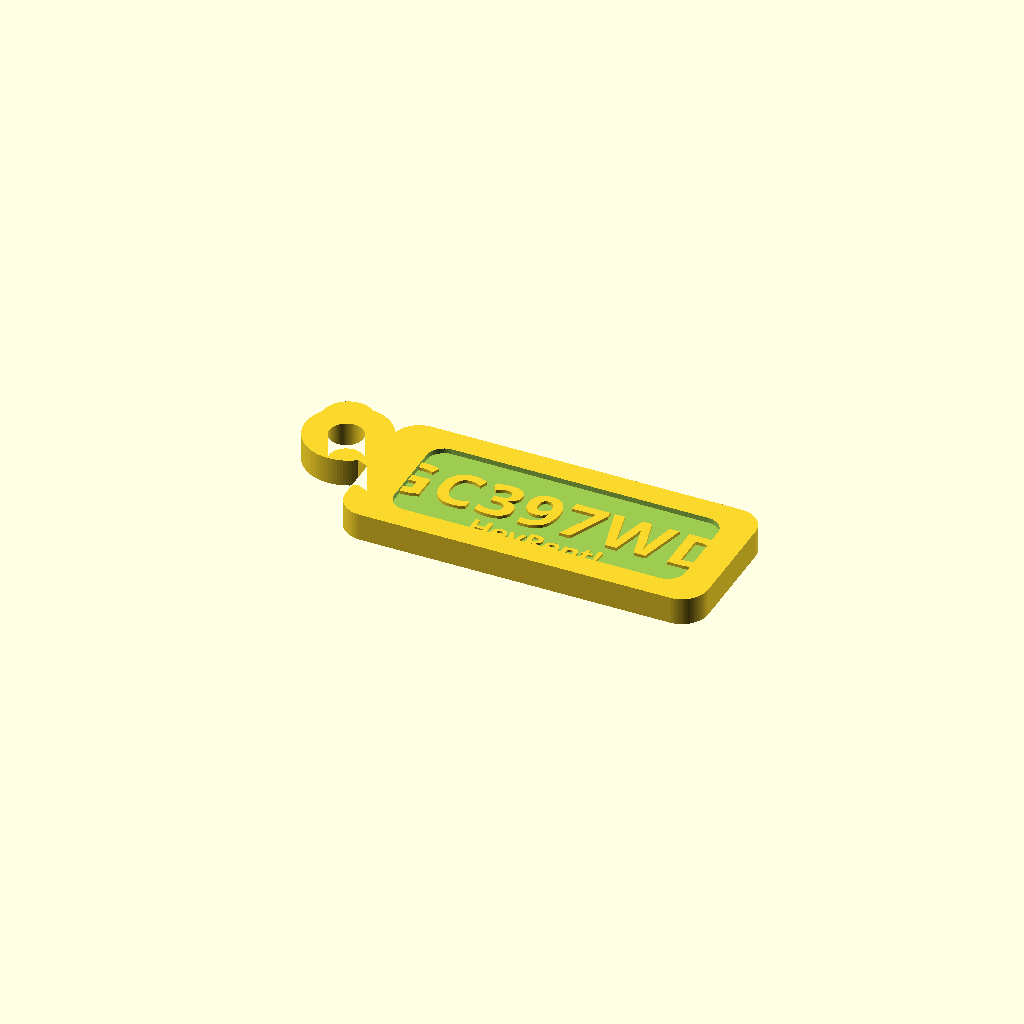
Cell 1 — every parameter at its default value.
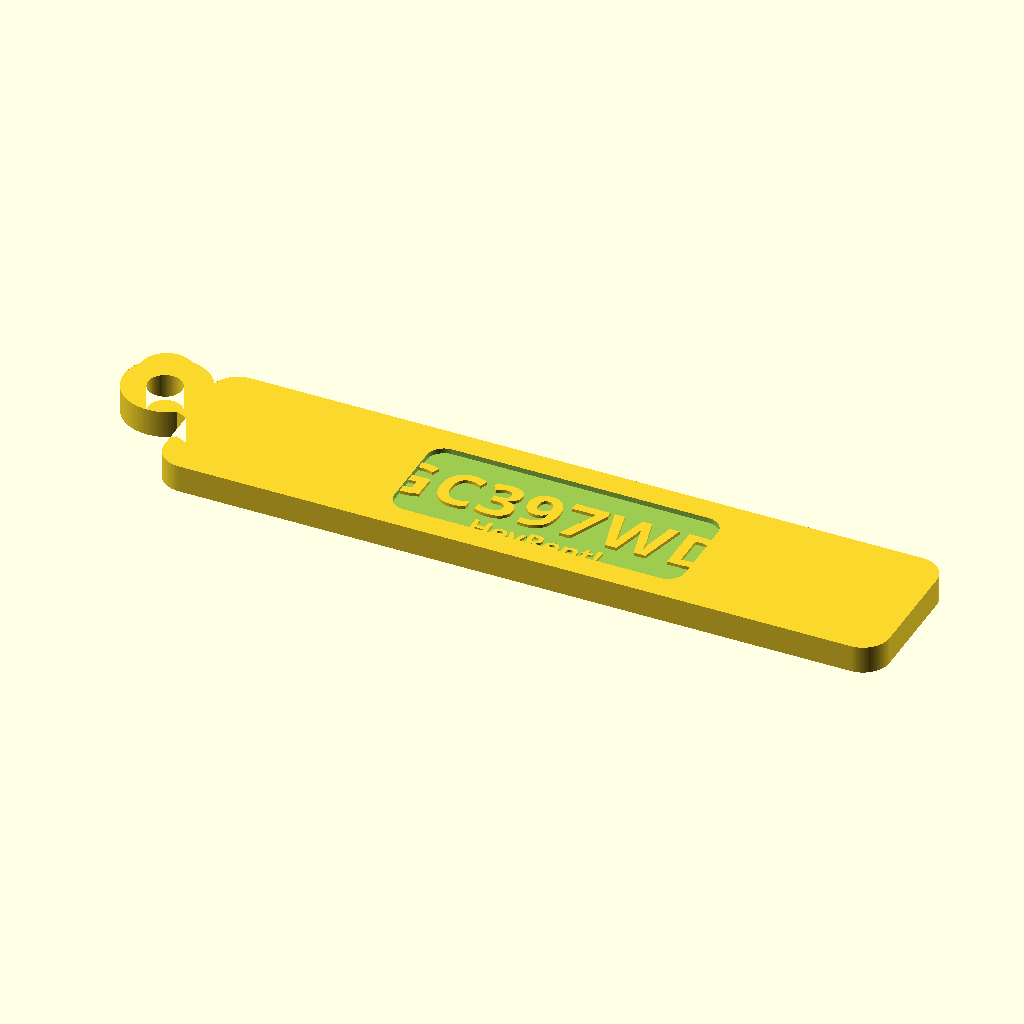
Cell 2: BODY_W = 132 (everything else at default).
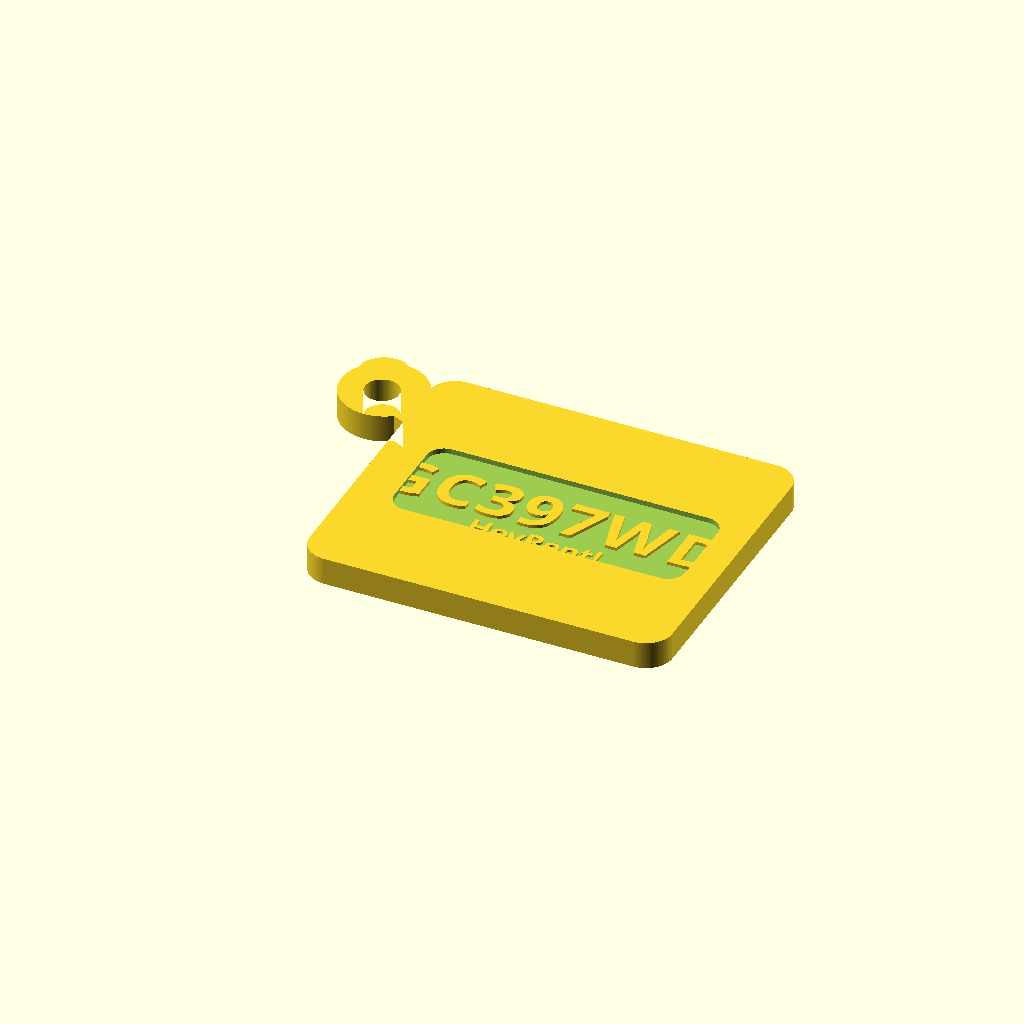
Cell 3: BODY_H = 56 (everything else at default).
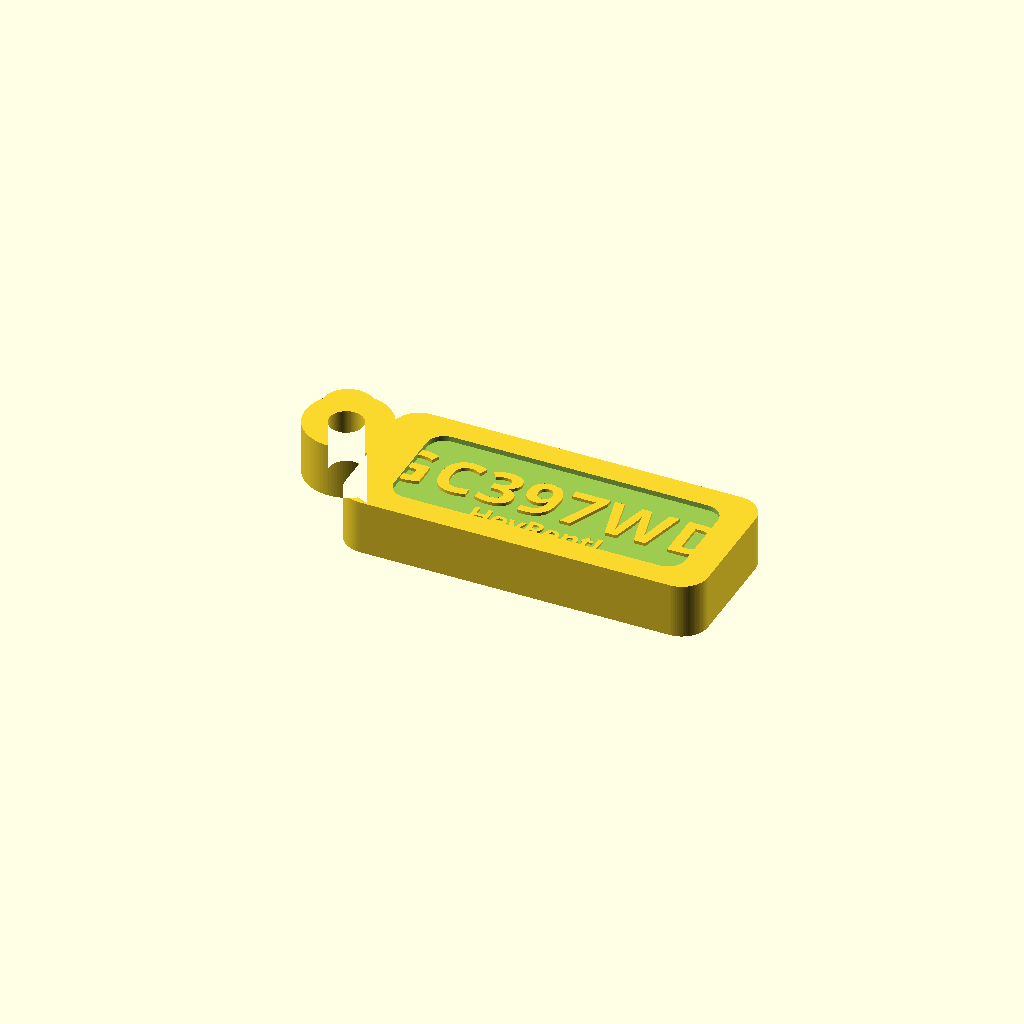
Cell 4 — BODY_T set to 10, the other parameters unchanged.
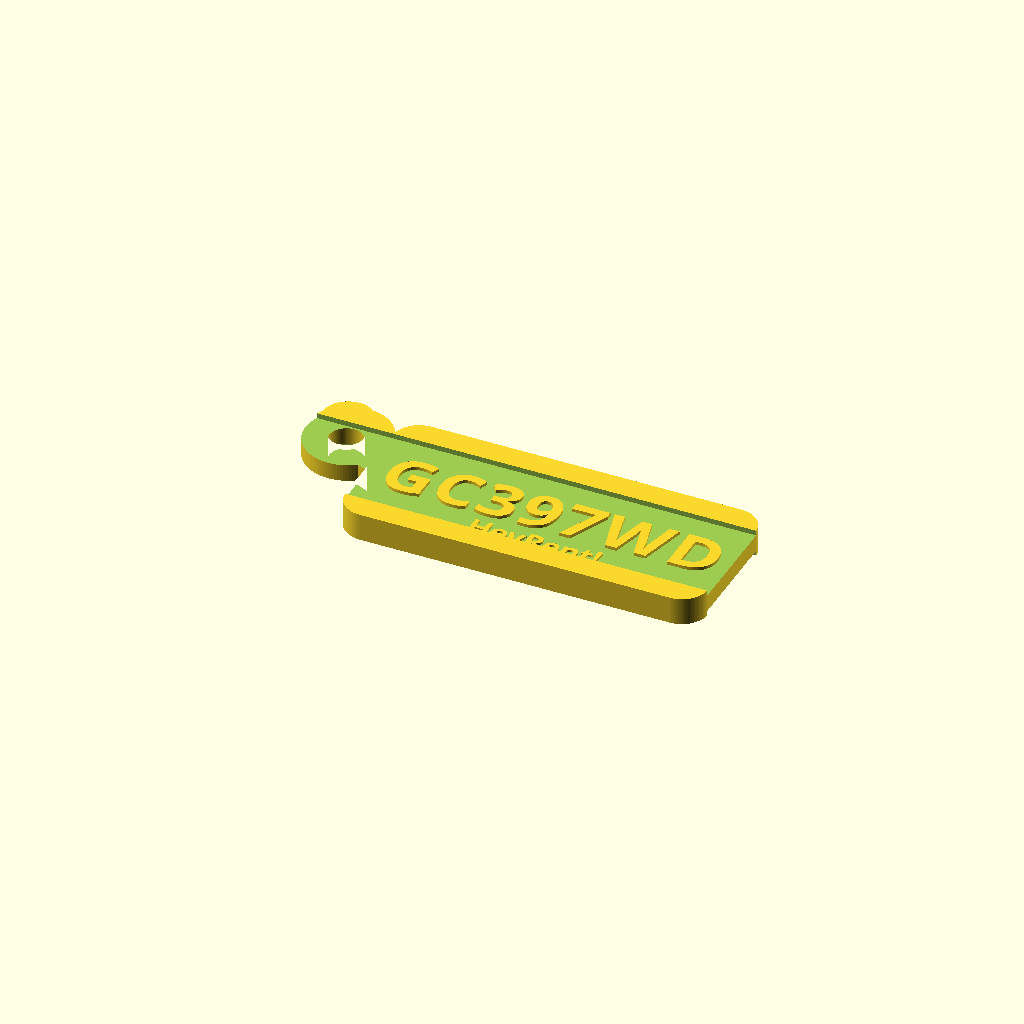
Cell 5 — PANEL_W set to 106, the other parameters unchanged.
One fixed orthographic camera (rotation 55°, 0°, 25°; colour scheme Cornfield) for every cell.
OpenSCAD source file 3d/portachiavi_heyrent.scad:
// ============================================================
// HeyRent! keychain
// Front: plain
// Back: GC397WD + HeyRent!
// Flat bottom for printing, decorated top face.
// ============================================================

$fn = 96;

// Main dimensions
BODY_W       = 66;
BODY_H       = 28;
BODY_T       = 5.0;
BODY_R       = 4.8;

// Double-face recessed panels
PANEL_W      = 53;
PANEL_H      = 19;
PANEL_R      = 3.2;
PANEL_DEPTH  = 0.95;
TEXT_RELIEF  = 0.58;   // stays below the outer surface

// Keyring side
HOLE_D       = 6.2;
RING_OUTER_D = 15.6;
RING_X       = -(BODY_W / 2 + 6.8);
RING_Y       = BODY_H / 2 - 7.6;
ACCENT_D     = 9.2;
ACCENT_X     = RING_X - 2.0;
ACCENT_Y     = RING_Y + 4.2;

// Typography
FONT_MAIN    = "Poppins:style=Bold";
FONT_FALLBACK= "Liberation Sans:style=Bold";

TOP_TEXT     = "HeyRent!";
PLATE_TEXT   = "GC397WD";

module rounded_rect_2d(w, h, r) {
    offset(r = r)
        offset(r = -r)
            square([w, h], center = true);
}

module outer_profile_2d() {
    difference() {
        union() {
            rounded_rect_2d(BODY_W, BODY_H, BODY_R);

            hull() {
                translate([-(BODY_W / 2) + 1.8, BODY_H / 2 - 10.8])
                    circle(d = 8.8);
                translate([-(BODY_W / 2) - 4.8, BODY_H / 2 - 7.4])
                    circle(d = 9.2);
                translate([RING_X + 1.9, RING_Y - 0.2])
                    circle(d = 8.7);
            }

            translate([RING_X, RING_Y])
                circle(d = RING_OUTER_D);

            translate([ACCENT_X, ACCENT_Y])
                circle(d = ACCENT_D);
        }

        translate([RING_X - 0.2, RING_Y - 0.35])
            circle(d = HOLE_D);
    }
}

module panel_2d() {
    translate([1.0, 0])
        rounded_rect_2d(PANEL_W, PANEL_H, PANEL_R);
}

module bottom_text_2d() {
    translate([0.8, 0.0])
        text(
            PLATE_TEXT,
            size = 8.8,
            font = FONT_MAIN,
            halign = "center",
            valign = "center",
            spacing = 1.08
        );
}

module badge_text_2d() {
    translate([0.8, -8.8])
        text(
            "HeyRent!",
            size = 3.9,
            font = FONT_MAIN,
            halign = "center",
            valign = "center",
            spacing = 1.0
        );
}

module safe_text_extrude(height) {
    linear_extrude(height = height)
        children();
}

module base_body() {
    linear_extrude(height = BODY_T, center = true)
        outer_profile_2d();
}

module recessed_shell() {
    difference() {
        base_body();

        translate([0, 0, BODY_T / 2 - PANEL_DEPTH])
            linear_extrude(height = PANEL_DEPTH + 0.02)
                panel_2d();

        translate([0, 0, -BODY_T / 2 - 0.02])
            linear_extrude(height = PANEL_DEPTH + 0.02)
                panel_2d();
    }
}

module top_face_details() {
    translate([0, 0, BODY_T / 2 - PANEL_DEPTH])
        union() {
            safe_text_extrude(TEXT_RELIEF)
                bottom_text_2d();

            safe_text_extrude(0.36)
                badge_text_2d();
        }
}

union() {
    recessed_shell();
    top_face_details();
}
Parameter table extracted from the source (name, type, default, range or options):
BODY_W: number, default 66
BODY_H: number, default 28
BODY_T: number, default 5
BODY_R: number, default 4.8
PANEL_W: number, default 53
PANEL_H: number, default 19
PANEL_R: number, default 3.2
PANEL_DEPTH: number, default 0.95
TEXT_RELIEF: number, default 0.58
HOLE_D: number, default 6.2
RING_OUTER_D: number, default 15.6
ACCENT_D: number, default 9.2
FONT_MAIN: string, default "Poppins:style=Bold"
FONT_FALLBACK: string, default "Liberation Sans:style=Bold"
TOP_TEXT: string, default "HeyRent!"
PLATE_TEXT: string, default "GC397WD"
